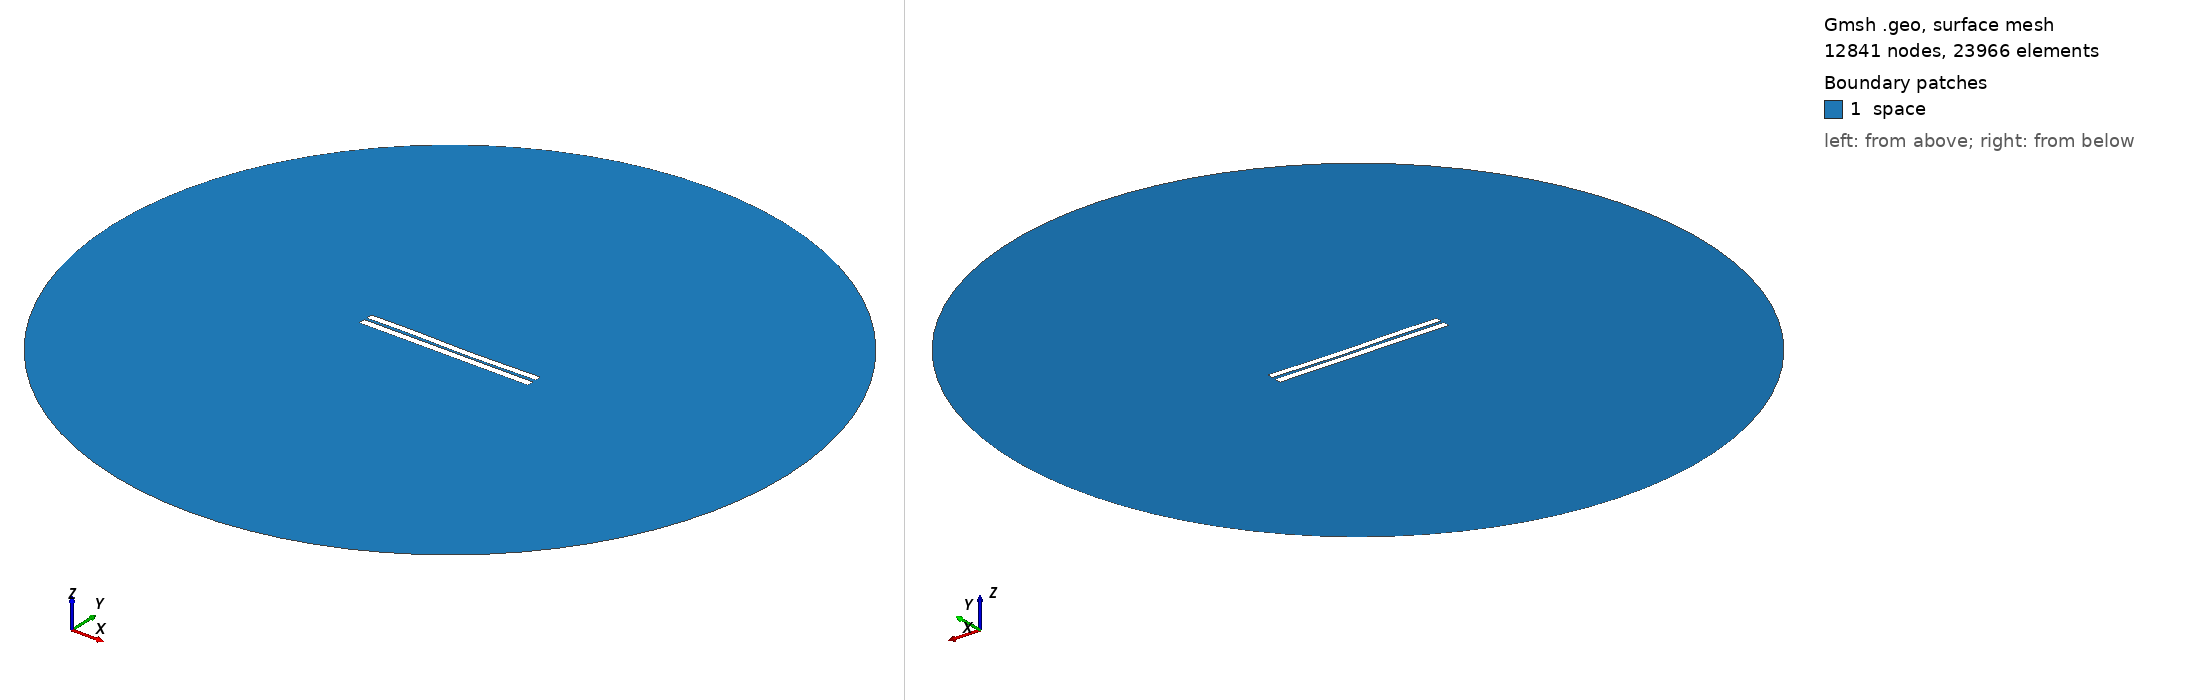

Gmsh geometry script, surface-meshed: 12841 nodes, 23966 surface elements. Boundary patches (legend numbers): 1 space. Left view from above one corner, right view from below the opposite corner. Legend entries are the model's physical surfaces. The drawing asked Gmsh for element sizes between 1% and 20% of the model's largest extent; the script's own settings can give other sizes.

=== 3274.geo (drawn) ===
//---------------------------------------
// Geometry kernel
//---------------------------------------

SetFactory("OpenCASCADE");



//---------------------------------------
// Parameters of the geometry
//---------------------------------------

// Overetch of the upper plate
overetch = 0.125;

// Distance between the plates
distance = 1.5;

// Discretization over the x axis (for the deformation)
nx = 50; 

// Length of the plate
L = 100 - overetch; 

// Number of modes
n = 4; 

// 1st mode coefficient
coeff(1) = -0.075;
beta(1) = 0.596864 * 3.1415926535 / L;

// 2nd mode coefficient
coeff(2) = -0.15;
beta(2) = 1.49418 * 3.1415926535 / L;

// 3rd mode coefficient
coeff(3) = 0.15;
beta(3) = 2.50025 * 3.1415926535 / L;

// 4th mode coefficient
coeff(4) = 0.07499999999999998;
beta(4) = 3.49999 * 3.1415926535 / L;



//---------------------------------------
// Upper plate (deformed rectangle)
//---------------------------------------

// Coordiantes of the upper plate
xmin = -50;
xmax = 50 - overetch;

// Height of the upper plate
yheight = 4 - 2 * overetch;

// Indexes of the points
UpperID[] = {};
LowerID[] = {};
LeftID[] = {};
RightID[] = {};

// Point index
p = 1;

// Horizontal edges
For i In {1:nx}
    x = xmin + (i-1)*(xmax - xmin)/(nx-1);

    y_bottom = distance / 2 + overetch;
    For j In {1:n}
        C = (Cosh(beta(j)*L) + Cos(beta(j)*L)) / (Sinh(beta(j)*L) + Sin(beta(j)*L));
        y_bottom  = y_bottom + coeff(j) * (Cosh(beta(j)*(x+50)) - Cos(beta(j)*(x+50)) - C * (Sinh(beta(j)*(x+50)) - Sin(beta(j)*(x+50))));
    EndFor

    y_top = y_bottom + yheight;

    Point(p) = {x, y_top, 0, 1.0};
    UpperID[i] = p;
    p = p + 1;

    Point(p) = {x, y_bottom, 0, 1.0};
    LowerID[i] = p;
    p = p + 1;
EndFor

// Create point lists
UpperPts[] = {}; LowerPts[] = {};
For i In {1:nx}
  UpperPts[] += {UpperID[i]};
  LowerPts[] += {LowerID[i]};
EndFor

// Build splines
Spline(1) = {UpperPts[]};
Spline(2) = {LowerPts[]};
Line(3) = {LowerPts[nx-1], UpperPts[nx-1]};
Line(4) = {LowerPts[0], UpperPts[0]};

// Build the plane surface
Curve Loop(1) = {2, 3, -1, -4};
Plane Surface(1) = {1};



//---------------------------------------
// Lower plate (rectangle)
//---------------------------------------

// Vertices
Point(1001) = {-50, -1, 0, 1.0};
Point(1002) = { 50, -1, 0, 1.0};
Point(1003) = { 50,  -5, 0, 1.0};
Point(1004) = {-50,  -5, 0, 1.0};

// Edges
Line(5) = {1001, 1002};
Line(6) = {1002, 1003};
Line(7) = {1003, 1004};
Line(8) = {1004, 1001};

// Plane surface
Line Loop(2) = {5, 6, 7, 8};
Plane Surface(2) = {2}; 



//---------------------------------------
// Outer (fictious) boundary
//---------------------------------------

// Points
Point(1005) = {0, 0, 0};       // Center
Point(1006) = {200, 0, 0};     // Start point
Point(1007) = {0, 200, 0};     // 90 degrees
Point(1008) = {-200, 0, 0};    // 180 degrees
Point(1009) = {0, -200, 0};    // 270 degrees

// Circle arcs (each needs start, center, end)
Circle(9) = {1006, 1005, 1007};
Circle(10) = {1007, 1005, 1008};
Circle(11) = {1008, 1005, 1009};
Circle(12) = {1009, 1005, 1006};

// Plane surface for the entire domain
Curve Loop(3) = {9, 10, 11, 12};
Surface(3) = {3};

// Subtract the plates from the whole domain to obtain the actual domain where we want to solve the equations
BooleanDifference{ Surface{3}; Delete; }{ Surface{1}; Surface{2}; Delete; }




//---------------------------------------
// Transfinite Lines/Curves
//---------------------------------------

// Set the number of points on the boundaries
r = 7;

// Plates
Transfinite Curve {1, 2} = 50*r Using Progression 1;
Transfinite Curve {3, 4} = 2*r Using Progression 1;
Transfinite Line {5, 7} = 50*r Using Progression 1;
Transfinite Line {6, 8} = 2*r Using Progression 1;

// Outer boundary
Transfinite Line {9, 10, 11, 12} = 20 Using Progression 1;



//---------------------------------------
// Physical groups
//---------------------------------------                

// Physical curves (boundaries)
Physical Line("force_segment", 10) = {2};
Physical Line("upper_plate", 11) = {1, 3, 4};
Physical Line("lower_plate", 12) = {5, 6, 7, 8};
Physical Line("boundary", 20) = {9, 10, 11, 12};

// Physical Surfaces
Physical Surface("space", 30) = {3};



//---------------------------------------
// 6. Generate the Mesh
//---------------------------------------

// 2D mesh generation
Mesh 2;
